Image classification data set "data" (Achuthan2909/Heart-Disease-Analysis-using-ECG-Spectrograms-and-SHAP on GitHub). Class labels (5): APC, LBB, NOR, PVC, RBB.

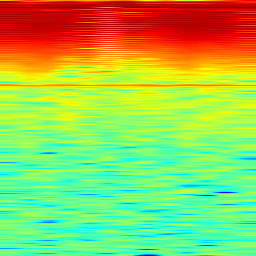
Label: APC

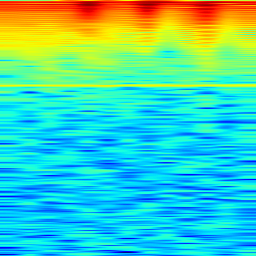
Label: LBB

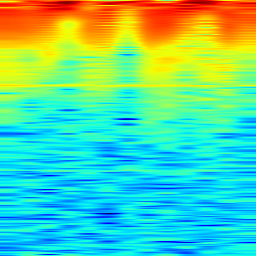
Label: PVC

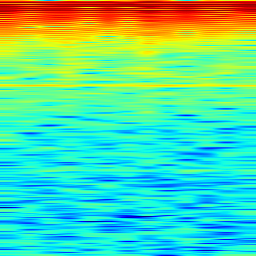
Label: NOR

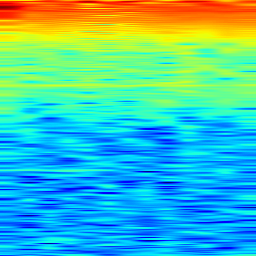
Label: NOR

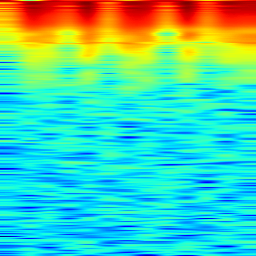
Label: RBB
